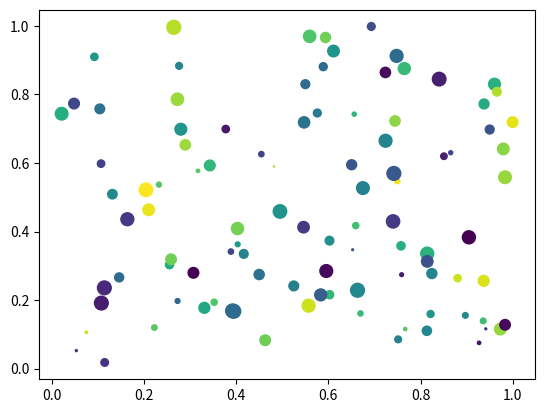

This chart was generated by the following Python code:
from numpy.random import rand
import numpy as npy
from matplotlib.pyplot import figure, show


if 1:  # picking on a scatter plot (matplotlib.collections.RegularPolyCollection)

    x, y, c, s = rand(4, 100)

    def onpick3(event):
        ind = event.ind
        print('onpick3 scatter:', ind, npy.take(x, ind), npy.take(y, ind))

    fig = figure()
    ax1 = fig.add_subplot(111)
    col = ax1.scatter(x, y, 100*s, c, picker=True)
    # fig.savefig('pscoll.eps')
    fig.canvas.mpl_connect('pick_event', onpick3)

show()
